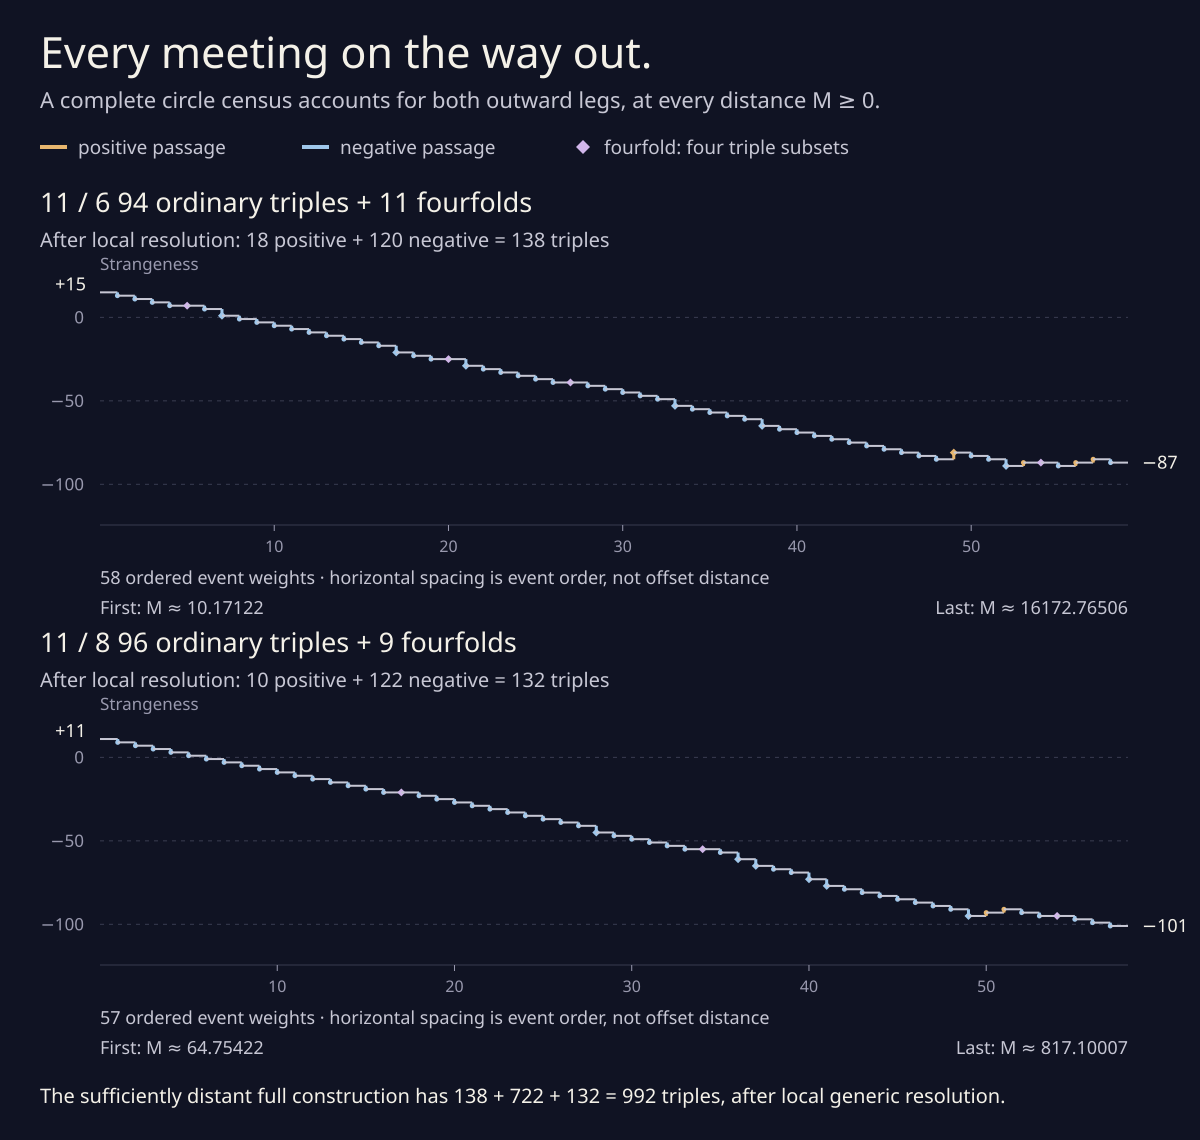

The file beside this chart, header and first rows:
drawing, event_order, offset_lower, offset_upper, offset_approx, event, positive_after_resolution, negative_after_resolution, strangeness_before, strangeness_after
11/6, 1, 12296247905287924418577269/1208925819614…, 12296247905287924418975359/1208925819614…, 10.17, reflected triples, 0, 2, 15, 13
11/6, 2, 12427488811631595518809487/3022314549036…, 49709955246526382075324879/1208925819614…, 41.12, reflected triples, 0, 2, 13, 11
11/6, 3, 59121538729924357668013477/1208925819614…, 59121538729924357668037931/1208925819614…, 48.9, reflected triples, 0, 2, 11, 9
11/6, 4, 33908087512927987190273085/6044629098073…, 67816175025855974380571441/1208925819614…, 56.1, reflected triples, 0, 2, 9, 7
11/6, 5, 69620400539593244740547447/1208925819614…, 8702550067449155592568431/15111572745182…, 57.59, axis fourfold, 2, 2, 7, 7
11/6, 6, 37083507498843320254788177/6044629098073…, 74167014997686640509613665/1208925819614…, 61.35, reflected triples, 0, 2, 7, 5
11/6, 7, 9587583924135410080897325/15111572745182…, 76700671393083280647178601/1208925819614…, 63.45, axis fourfold, 0, 4, 5, 1
11/6, 8, 39325654416694928557732287/6044629098073…, 39325654416694928557754887/6044629098073…, 65.06, reflected triples, 0, 2, 1, -1
11/6, 9, 22261418517588760374418549/3022314549036…, 89045674070355041497690735/1208925819614…, 73.66, reflected triples, 0, 2, -1, -3
11/6, 10, 45366606861940418903894375/6044629098073…, 2835412928871276181494579/37778931862957…, 75.05, reflected triples, 0, 2, -3, -5
11/6, 11, 23090983356171228892718017/3022314549036…, 46181966712342457785455035/6044629098073…, 76.4, reflected triples, 0, 2, -5, -7
11/6, 12, 48835580640612932986245141/6044629098073…, 97671161281225865972504805/1208925819614…, 80.79, reflected triples, 0, 2, -7, -9
11/6, 13, 101372575234838117848362473/120892581961…, 101372575234838117848366815/120892581961…, 83.85, reflected triples, 0, 2, -9, -11
11/6, 14, 105731089672625031289766445/120892581961…, 105731089672625031289774485/120892581961…, 87.46, reflected triples, 0, 2, -11, -13
11/6, 15, 26636190197466214232824651/3022314549036…, 106544760789864856931431767/120892581961…, 88.13, reflected triples, 0, 2, -13, -15
11/6, 16, 62383088196695980845893153/6044629098073…, 31191544098347990423084135/3022314549036…, 103.2, reflected triples, 0, 2, -15, -17
11/6, 17, 62506342582100696214880251/6044629098073…, 125012685164201392429760503/120892581961…, 103.4, axis fourfold, 0, 4, -17, -21
11/6, 18, 62516083438607780356398891/6044629098073…, 62516083438607780356402615/6044629098073…, 103.4, reflected triples, 0, 2, -21, -23
11/6, 19, 63779043589193418551612565/6044629098073…, 127558087178386837103246307/120892581961…, 105.5, reflected triples, 0, 2, -23, -25
11/6, 20, 33518796457899786736107003/3022314549036…, 134075185831599146944428013/120892581961…, 110.9, axis fourfold, 2, 2, -25, -25
11/6, 21, 134681990866406763698521369/120892581961…, 67340995433203381849260685/6044629098073…, 111.4, axis fourfold, 0, 4, -25, -29
11/6, 22, 135245150802932284526596035/120892581961…, 67622575401466142263303199/6044629098073…, 111.9, reflected triples, 0, 2, -29, -31
11/6, 23, 17046132655099012028271809/1511157274518…, 8523066327549506014161023/75557863725914…, 112.8, reflected triples, 0, 2, -31, -33
11/6, 24, 141457157536830738321603535/120892581961…, 141457157536830738321610069/120892581961…, 117, reflected triples, 0, 2, -33, -35
11/6, 25, 70813327245205843780268689/6044629098073…, 70813327245205843780274693/6044629098073…, 117.2, reflected triples, 0, 2, -35, -37
11/6, 26, 71285125425790089455871995/6044629098073…, 142570250851580178911751587/120892581961…, 117.9, reflected triples, 0, 2, -37, -39
11/6, 27, 72711379950642668706425175/6044629098073…, 9088922493830333588303147/75557863725914…, 120.3, axis fourfold, 2, 2, -39, -39
11/6, 28, 148442319373734616441231893/120892581961…, 9277644960858413527578207/75557863725914…, 122.8, reflected triples, 0, 2, -39, -41
11/6, 29, 38544634315693190621305077/3022314549036…, 154178537262772762505121303/120892581961…, 127.5, reflected triples, 0, 2, -41, -43
11/6, 30, 158293146658097748733509625/120892581961…, 79146573329048874366791393/6044629098073…, 130.9, reflected triples, 0, 2, -43, -45
11/6, 31, 39867849876555024521000637/3022314549036…, 159471399506220098084336625/120892581961…, 131.9, reflected triples, 0, 2, -45, -47
11/6, 32, 169659385985162762204170787/120892581961…, 169659385985162762204187915/120892581961…, 140.3, reflected triples, 0, 2, -47, -49
11/6, 33, 170877943739580505711966249/120892581961…, 85438971869790252855983125/6044629098073…, 141.3, axis fourfold, 0, 4, -49, -53
11/6, 34, 11008305054521899123849367/7555786372591…, 88066440436175192990800269/6044629098073…, 145.7, reflected triples, 0, 2, -53, -55
11/6, 35, 90074236721057698442503875/6044629098073…, 90074236721057698442512129/6044629098073…, 149, reflected triples, 0, 2, -55, -57
11/6, 36, 94955698548749406900840209/6044629098073…, 189911397097498813801709029/120892581961…, 157.1, reflected triples, 0, 2, -57, -59
11/6, 37, 194083013360966025903287901/120892581961…, 194083013360966025903303321/120892581961…, 160.5, reflected triples, 0, 2, -59, -61
11/6, 38, 194402167650328538275471779/120892581961…, 48600541912582134568867945/3022314549036…, 160.8, axis fourfold, 0, 4, -61, -65
11/6, 39, 199595414126046404793017945/120892581961…, 199595414126046404793034409/120892581961…, 165.1, reflected triples, 0, 2, -65, -67
11/6, 40, 206346770000673298553238117/120892581961…, 206346770000673298553261873/120892581961…, 170.7, reflected triples, 0, 2, -67, -69
11/6, 41, 53015768492165073733421999/3022314549036…, 106031536984330147466855399/604462909807…, 175.4, reflected triples, 0, 2, -69, -71
11/6, 42, 53554809834059164592918655/3022314549036…, 107109619668118329185843457/604462909807…, 177.2, reflected triples, 0, 2, -71, -73
11/6, 43, 114361772645526559104169379/604462909807…, 114361772645526559104187061/604462909807…, 189.2, reflected triples, 0, 2, -73, -75
11/6, 44, 234927382307648211747586357/120892581961…, 117463691153824105873800015/604462909807…, 194.3, reflected triples, 0, 2, -75, -77
11/6, 45, 256094922380419759135226283/120892581961…, 16005932648776234945953717/7555786372591…, 211.8, reflected triples, 0, 2, -77, -79
11/6, 46, 16226321315346028595300851/7555786372591…, 259621141045536457524871975/120892581961…, 214.8, reflected triples, 0, 2, -79, -81
11/6, 47, 280917103140646650179088467/120892581961…, 280917103140646650179121013/120892581961…, 232.4, reflected triples, 0, 2, -81, -83
11/6, 48, 39379096716075003095062573/1511157274518…, 315032773728600024760536511/120892581961…, 260.6, reflected triples, 0, 2, -83, -85
11/6, 49, 43001879843960237492519795/1511157274518…, 344015038751681899940158361/120892581961…, 284.6, axis fourfold, 4, 0, -85, -81
11/6, 50, 173317782634058208640726051/604462909807…, 173317782634058208640752113/604462909807…, 286.7, reflected triples, 0, 2, -81, -83
11/6, 51, 456694044630458891371447289/120892581961…, 456694044630458891372624049/120892581961…, 377.8, reflected triples, 0, 2, -83, -85
11/6, 52, 24214504312779398211198301/3777893186295…, 774864138008940742758345633/120892581961…, 641, axis fourfold, 0, 4, -85, -89
11/6, 53, 511948991561394159903241041/604462909807…, 255974495780697079951751935/302231454903…, 846.9, reflected triples, 2, 0, -89, -87
11/6, 54, 528563033752541778626500731/604462909807…, 1057126067505083557253001463/12089258196…, 874.4, axis fourfold, 2, 2, -87, -87
11/6, 55, 1959693057540283804676729655/12089258196…, 979846528770141902338698871/604462909807…, 1621, reflected triples, 0, 2, -87, -89
11/6, 56, 181149928209622888757765321/755578637259…, 2898398851353966220128609153/12089258196…, 2397, reflected triples, 2, 0, -89, -87
11/6, 57, 14879913131888160193067835705/1208925819…, 7439956565944080101066652285/60446290980…, 12308, reflected triples, 2, 0, -87, -85
11/6, 58, 19551673258986580744469160739/1208925819…, 1221979578686661296531101151/75557863725…, 16173, reflected triples, 0, 2, -85, -87
11/8, 1, 4892690265645003980177763/75557863725914…, 78283044250320063682900175/1208925819614…, 64.75, reflected triples, 0, 2, 11, 9
11/8, 2, 10136697131617783333273121/1511157274518…, 10136697131617783334609257/1511157274518…, 67.08, reflected triples, 0, 2, 9, 7
... 55 more rows
